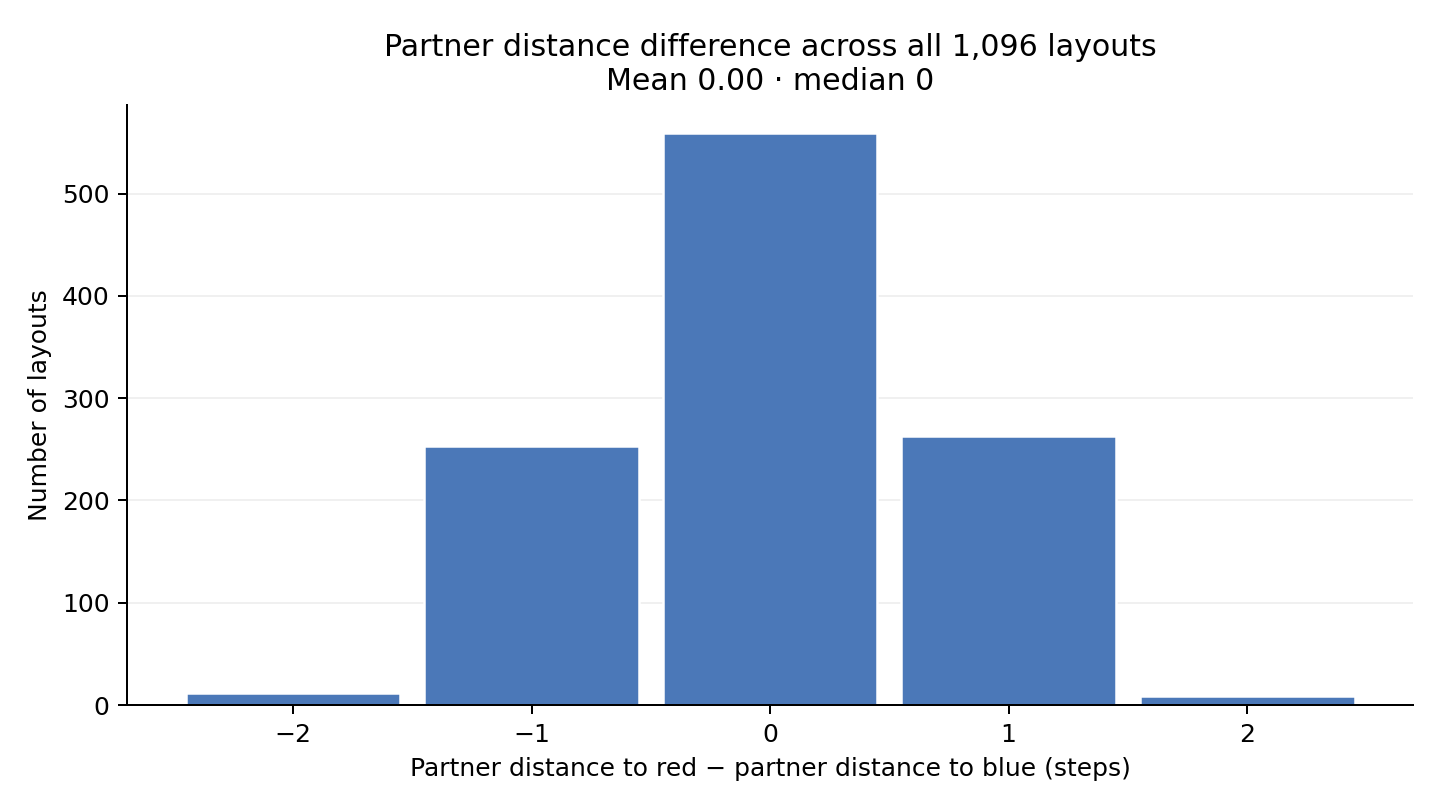

The file beside this chart, header and first rows:
red_minus_blue_steps, count, percent_all_layouts
-2, 12, 1.095
-1, 253, 23.08
0, 559, 51
1, 263, 24
2, 9, 0.8212
